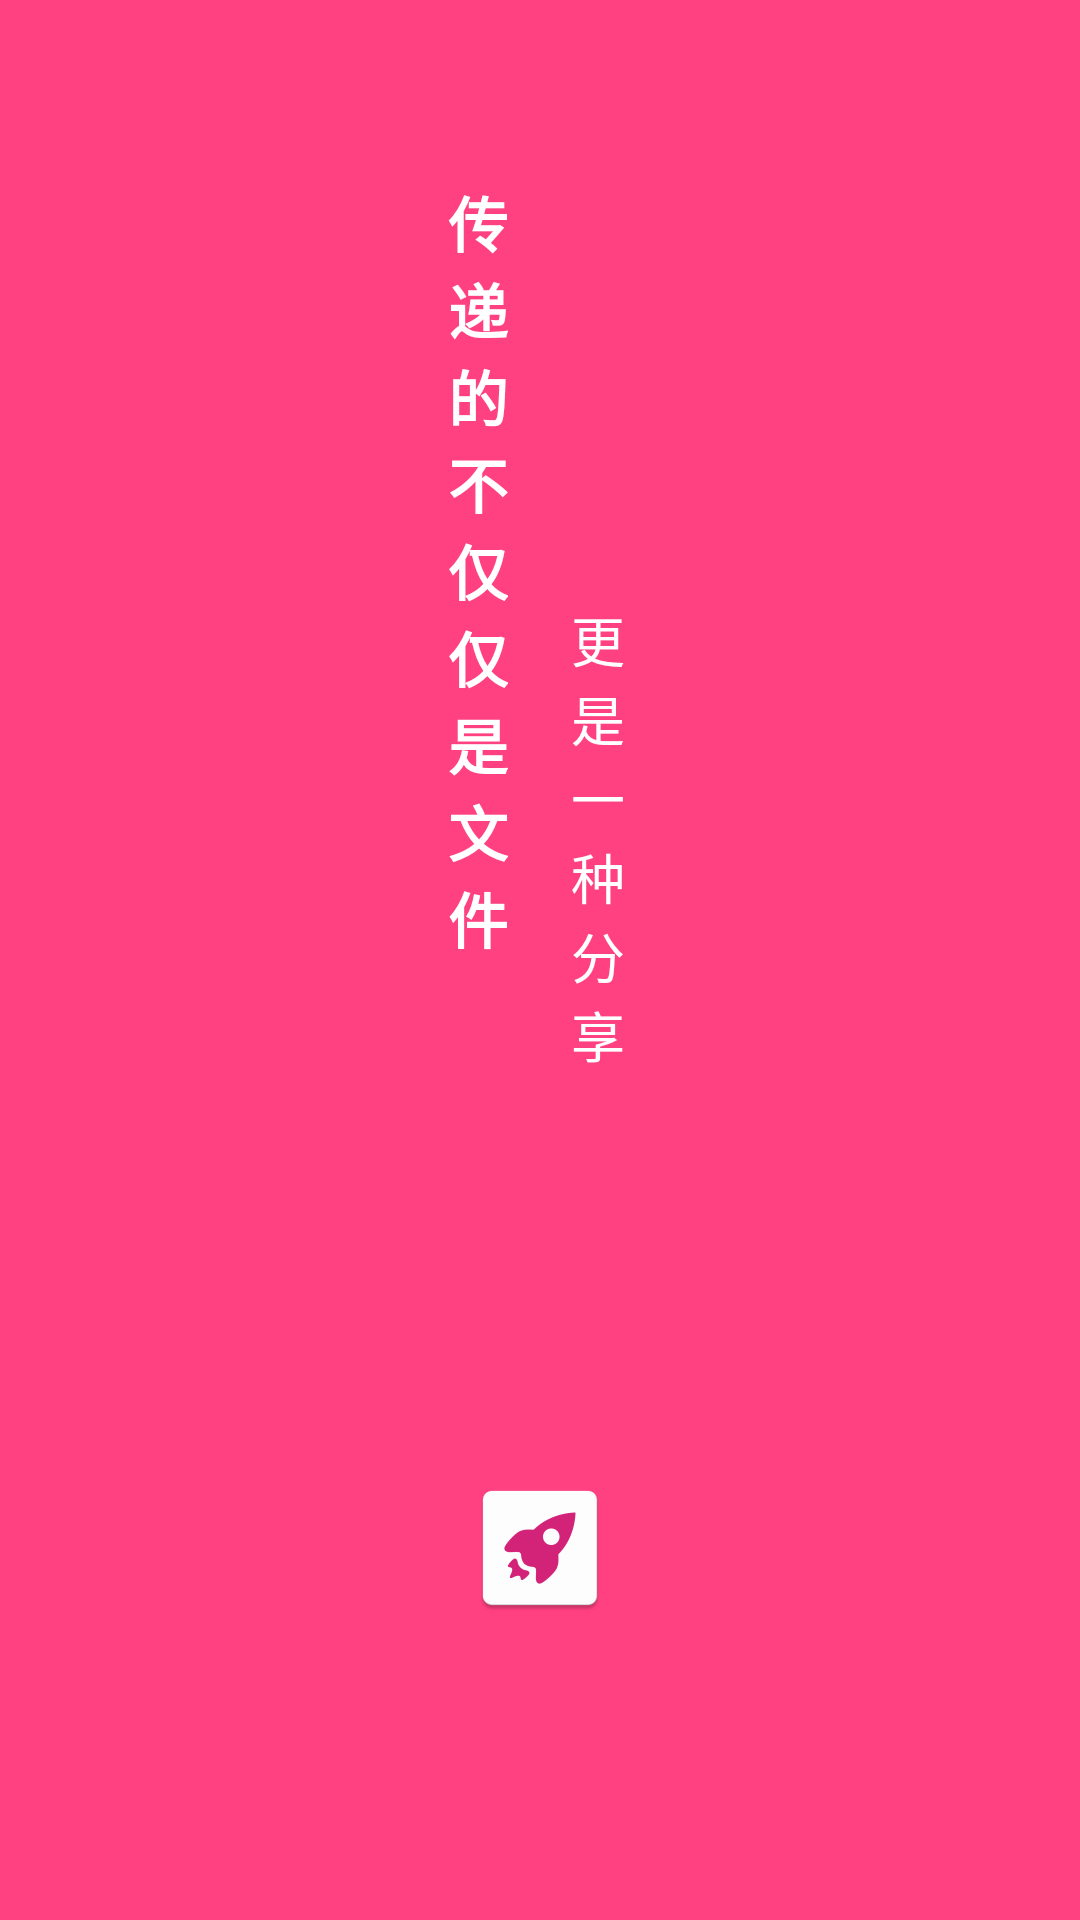

This screen was rendered from an Android layout file. Write that file and the resources it references.
<!-- AndroidManifest.xml: activity theme AppTheme.NoActionBar -->
<!-- res/layout/activity_wel_come.xml -->
<?xml version="1.0" encoding="utf-8"?>
<RelativeLayout xmlns:android="http://schemas.android.com/apk/res/android"
    xmlns:app="http://schemas.android.com/apk/res-auto"
    xmlns:tools="http://schemas.android.com/tools"
    android:layout_width="match_parent"
    android:layout_height="match_parent"
    android:background="@color/colorPrimary"
    android:fitsSystemWindows="true">

    <TextView
        android:textStyle="bold"
       android:layout_above="@+id/v1"
        android:id="@+id/tv"
        android:layout_toLeftOf="@+id/v"
        android:textColor="@color/white"
        android:textSize="20sp"
        android:text="@string/str_desc_welcome"
        android:layout_width="wrap_content"
        android:layout_height="wrap_content" />
    <View
        android:layout_marginTop="60dp"
        android:layout_centerHorizontal="true"
        android:layout_below="@+id/v"
        android:id="@+id/v1"
        android:layout_width="1dp"
        android:layout_height="1dp"/>
    <View
        android:layout_marginRight="10dp"
        android:layout_marginLeft="10dp"
        android:id="@+id/v"
        android:layout_centerInParent="true"
        android:layout_width="1dp"
        android:layout_height="1dp"/>

    <TextView
        android:layout_marginTop="200dp"
        android:layout_toRightOf="@+id/v"
        android:layout_gravity="center"
        android:textColor="@color/white"
        android:textSize="18sp"
        android:text="@string/str_desc_share"
        android:layout_width="wrap_content"
        android:layout_height="wrap_content" />
    <ImageView
        android:layout_marginBottom="100dp"
        android:layout_alignParentBottom="true"
        android:layout_centerHorizontal="true"
        android:src="@mipmap/ic_launcher"
        android:layout_width="wrap_content"
        android:layout_height="wrap_content" />

</RelativeLayout>
<!-- resources referenced by this layout -->
<resources>
  <color name="colorPrimary">#FF4081</color>
  <color name="white">#ffffff</color>
  <!-- mipmap ic_launcher: png bitmap (mipmap-hdpi, 1524 bytes) -->
  <string name="str_desc_share">更\n是\n一\n种\n分\n享</string>
  <string name="str_desc_welcome">传\n递\n的\n不\n仅\n仅\n是\n文\n件</string>
  <style name="AppTheme.NoActionBar">
          <item name="windowActionBar">false</item>
          <item name="windowNoTitle">true</item>
      </style>
</resources>
